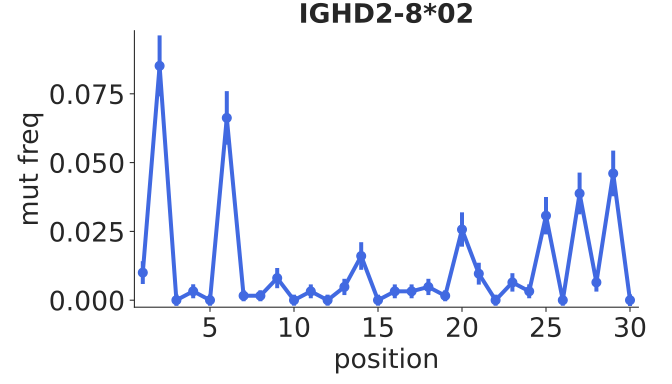

Values plotted in this chart, from the file beside it:
bin_low_edge, contents, binlabel, error
-0.5, 0.0, , 0.0
0.5, 0.01002, , 0.004135
1.5, 0.08514, , 0.01107
2.5, 0.0, , 0.002082
3.5, 0.003236, , 0.002546
4.5, 0.0, , 0.002018
5.5, 0.06624, , 0.009717
6.5, 0.001605, , 0.002002
7.5, 0.001605, , 0.002002
8.5, 0.008026, , 0.00367
9.5, 0.0, , 0.002002
10.5, 0.00321, , 0.002525
11.5, 0.0, , 0.002002
12.5, 0.004815, , 0.002958
13.5, 0.01605, , 0.005014
14.5, 0.0, , 0.002002
15.5, 0.00321, , 0.002525
16.5, 0.00321, , 0.002525
17.5, 0.004815, , 0.002958
18.5, 0.001605, , 0.002002
19.5, 0.02568, , 0.006237
20.5, 0.009631, , 0.003977
21.5, 0.0, , 0.002011
22.5, 0.006452, , 0.003349
23.5, 0.003226, , 0.002538
24.5, 0.03069, , 0.006802
25.5, 0.0, , 0.002015
26.5, 0.03877, , 0.007586
27.5, 0.006462, , 0.003355
28.5, 0.04605, , 0.008294
29.5, 0.0, , 0.002117
30.5, 0.0, , 0.0
